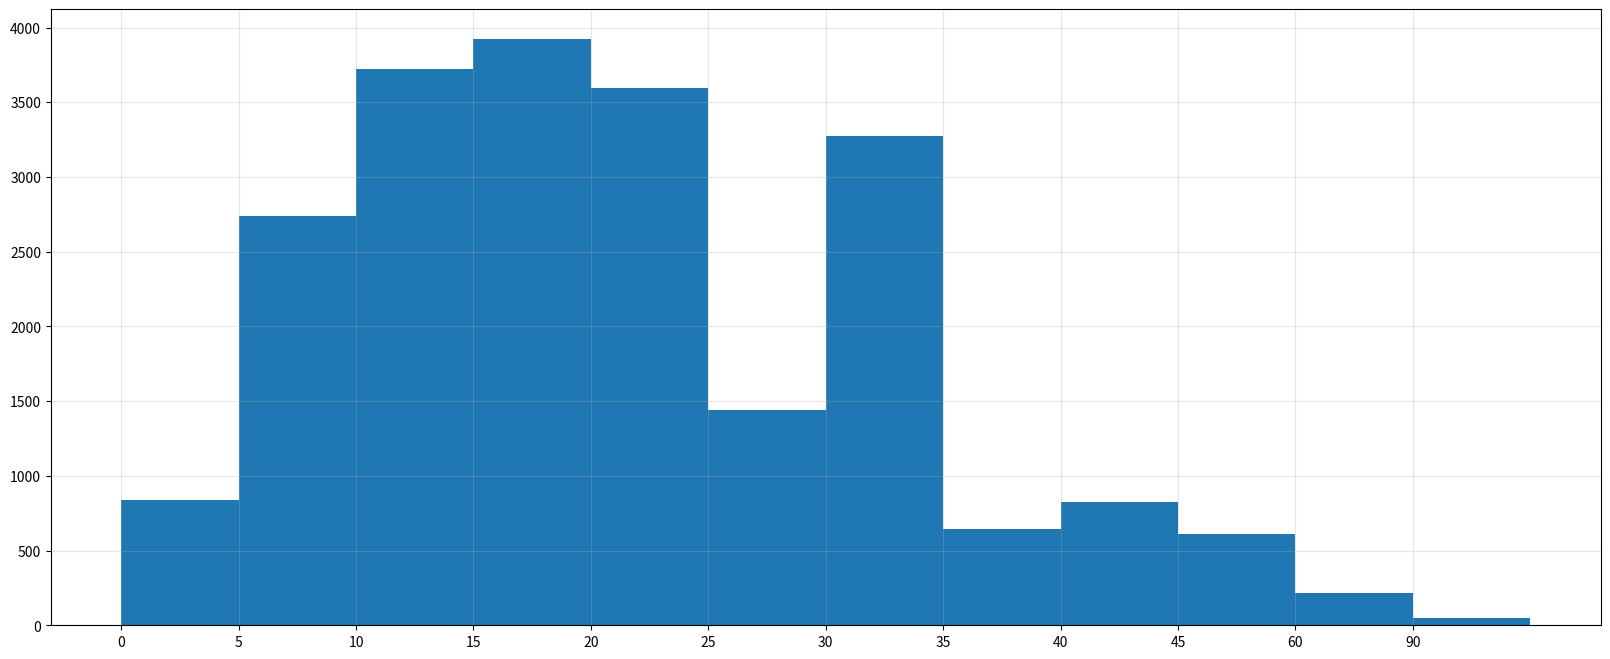

The matplotlib source for this figure:

from matplotlib import pyplot as plt
from matplotlib import font_manager

my_font = plt.figure(figsize = (20,8),dpi = 80)

_interval = [0,5,10,15,20,25,30,35,40,45,60,90]
_width = [5,5,5,5,5,5,5,5,5,15,30,60]
_quantity = [836,2737,3723,3926,3596,1438,3273,642,824,613,215,47]

_x = [i-0.5 for i in range(12)]
#_x_labels = ("")
plt.xticks(_x,_interval)

plt.bar(range(12),_quantity,width=1)
plt.grid(alpha = 0.3)

plt.show()



